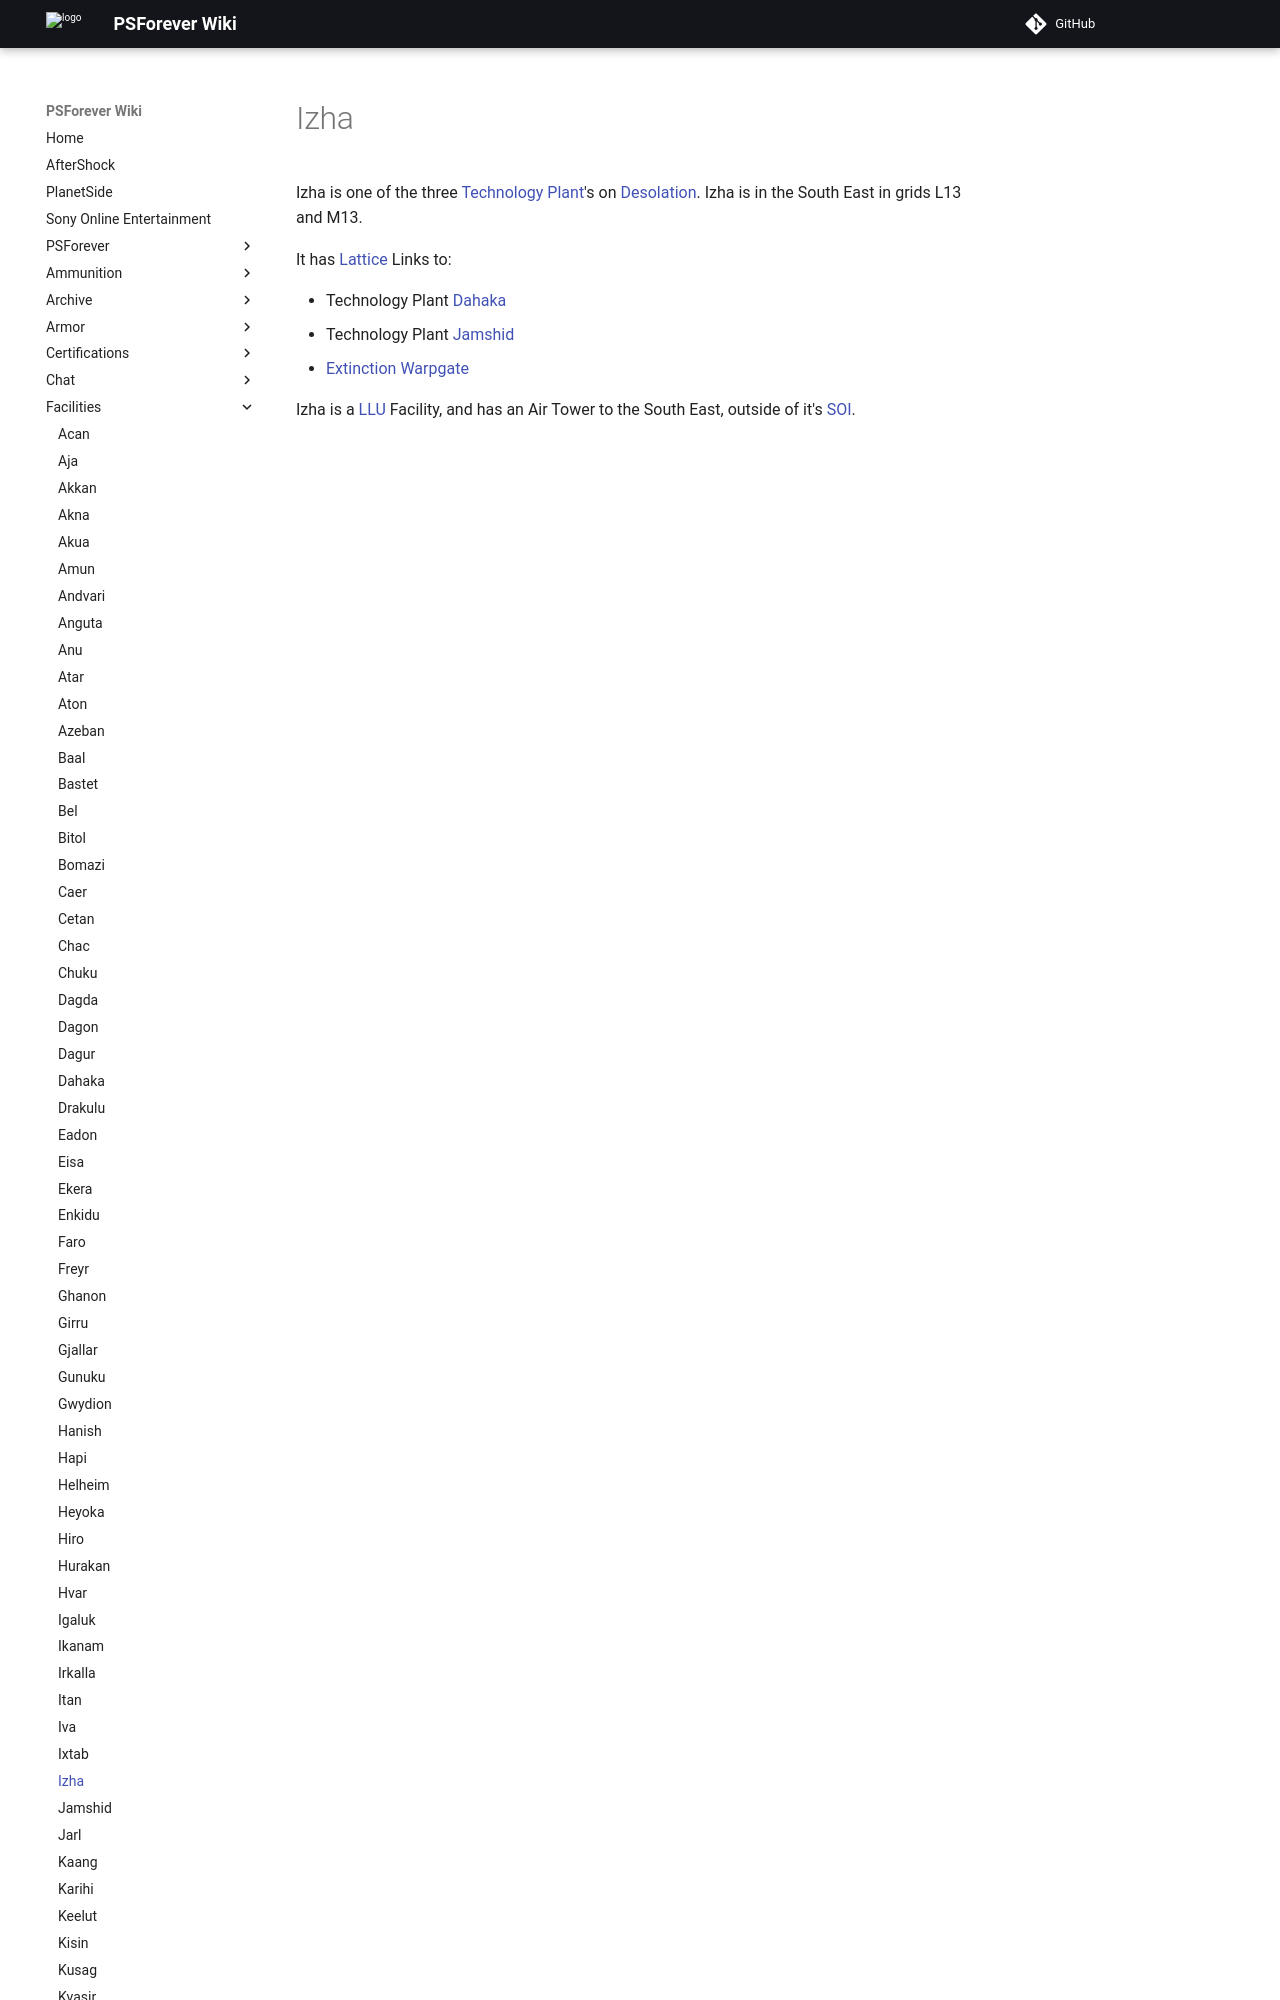

repository: psforever/wiki · page: facilities/Izha/index.html · generator: mkdocs

# Izha

Izha is one of the three [Technology Plant](../locations/Technology_Plant.md)'s
on [Desolation](../locations/Desolation.md). Izha is in the South East in grids
L13 and M13.

It has [Lattice](../terminology//Lattice.md) Links to:
